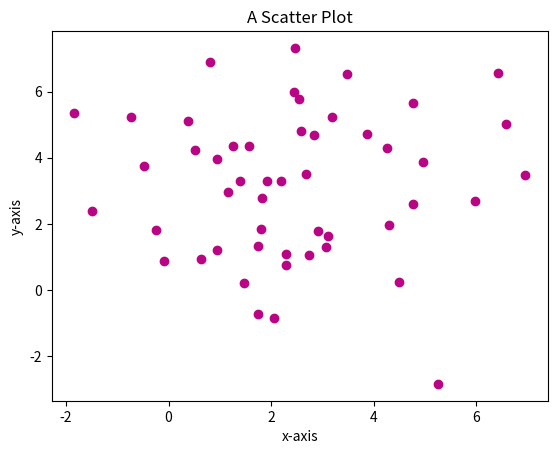
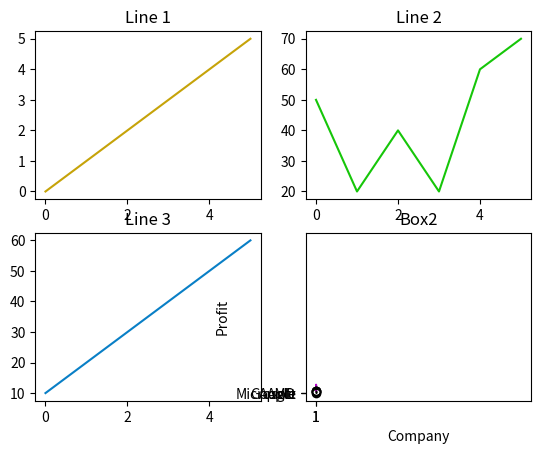

Source code (Python) for these figures, in order:
import numpy as np
import matplotlib.pyplot as plt



import numpy as np
np.random.seed(3)
x = 3 + np.random.normal(0, 2, 50)
y = 3 + np.random.normal(0, 2, len(x))

ax = plt.scatter(x,y, c='#ba0486')
plt.xlabel('x-axis')
plt.ylabel('y-axis')
plt.title('A Scatter Plot')
plt.show()



l1_x = np.array([0, 1, 2, 3, 4, 5])
l1_y = np.array([0, 100, 200, 300, 400, 500])

l2_x = np.array([0, 1, 2, 3, 4, 5])
l2_y = np.array([50, 20, 40, 20, 60, 70])

l3_x = np.array([0, 1, 2, 3, 4, 5])
l3_y = np.array([10, 20, 30, 40, 50, 60])

l4_x = np.array([0, 1, 2, 3, 4, 5])
l4_y = np.array([200, 350, 250, 550, 450, 150])

#creating a figure object
plt.figure()

#plotting line 1
plt.subplot(2,2,1)
plt.plot(l1_x,l2_x, c='#c6a309')
plt.title('Line 1')

#plotting line 2
plt.subplot(2,2,2)
plt.plot(l2_x,l2_y, c='#16c609')
plt.title('Line 2')


#plotting line 3
plt.subplot(2,2,3)
plt.plot(l3_x,l3_y, c='#097fc6')
plt.title('Line 3')


#plotting line 4
plt.subplot(2,2,4)
plt.plot(l4_x,l4_y, c='#b209c6')
plt.title('Line 4')

plt.show()



company = np.array(['Apple','Microsoft','Google','AMD'])
profit = np.array([3000,8000,1000,10000])

#BAR PLOT
ax = plt.bar(company,profit, color='#b209c6')
plt.xlabel('Company')
plt.ylabel('Profit')
plt.title('Company v/s Profit')
plt.show()

ax = plt.barh(company,profit)
plt.title('Company v/s profit')
plt.show()



box1  = np.random.normal(100,10,200)
box2 = np.random.normal(90,20,200)

#PLOTTING BOX1
ax = plt.boxplot(box1)
plt.title('Box1')
plt.show()

#PLOTTING BOX2
ax = plt.boxplot(box2)
plt.title('Box2')
plt.show()